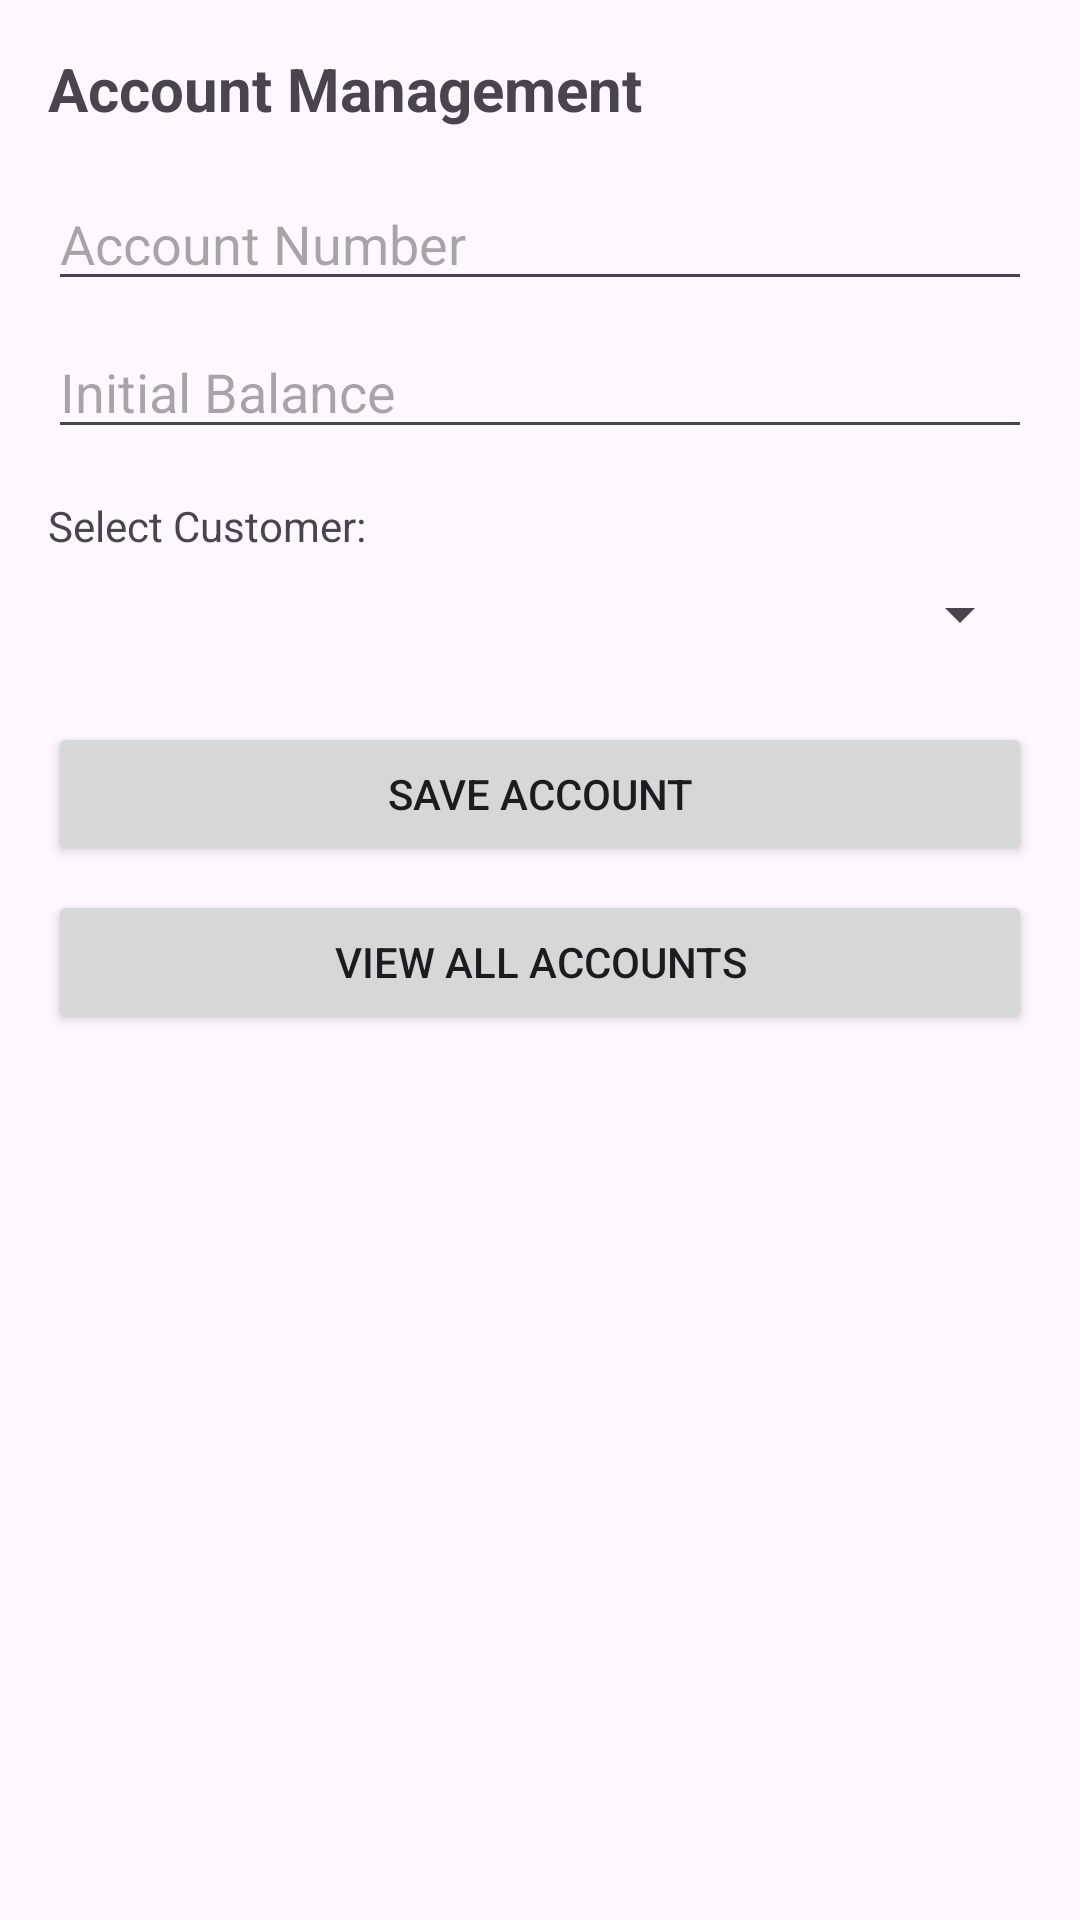

Android layout source for this screen:
<!-- AndroidManifest.xml: application theme Theme._26021_midterm_bank -->
<!-- res/layout/activity_account.xml -->
<?xml version="1.0" encoding="utf-8"?>
<LinearLayout xmlns:android="http://schemas.android.com/apk/res/android"
    android:layout_width="match_parent"
    android:layout_height="match_parent"
    android:orientation="vertical"
    android:padding="16dp">

    <TextView
        android:layout_width="wrap_content"
        android:layout_height="wrap_content"
        android:text="Account Management"
        android:textSize="20sp"
        android:textStyle="bold"
        android:layout_marginBottom="16dp"/>

    <EditText
        android:id="@+id/etAccountNumber"
        android:layout_width="match_parent"
        android:layout_height="wrap_content"
        android:hint="Account Number" />

    <EditText
        android:id="@+id/etInitialBalance"
        android:layout_width="match_parent"
        android:layout_height="wrap_content"
        android:hint="Initial Balance"
        android:inputType="numberDecimal"
        android:layout_marginTop="8dp"/>

    <TextView
        android:layout_width="wrap_content"
        android:layout_height="wrap_content"
        android:text="Select Customer:"
        android:layout_marginTop="16dp"/>

    <Spinner
        android:id="@+id/spCustomers"
        android:layout_width="match_parent"
        android:layout_height="wrap_content"
        android:layout_marginTop="8dp"/>

    <Button
        android:id="@+id/btnSaveAccount"
        android:layout_width="match_parent"
        android:layout_height="wrap_content"
        android:text="Save Account"
        android:layout_marginTop="24dp"/>

    <Button
        android:id="@+id/btnViewAccounts"
        android:layout_width="match_parent"
        android:layout_height="wrap_content"
        android:text="View All Accounts"
        android:layout_marginTop="8dp"/>

</LinearLayout>
<!-- resources referenced by this layout -->
<resources>
  <style name="Theme._26021_midterm_bank" parent="Base.Theme._26021_midterm_bank" />
  <style name="Base.Theme._26021_midterm_bank" parent="Theme.Material3.DayNight.NoActionBar">
          
          
      </style>
</resources>
